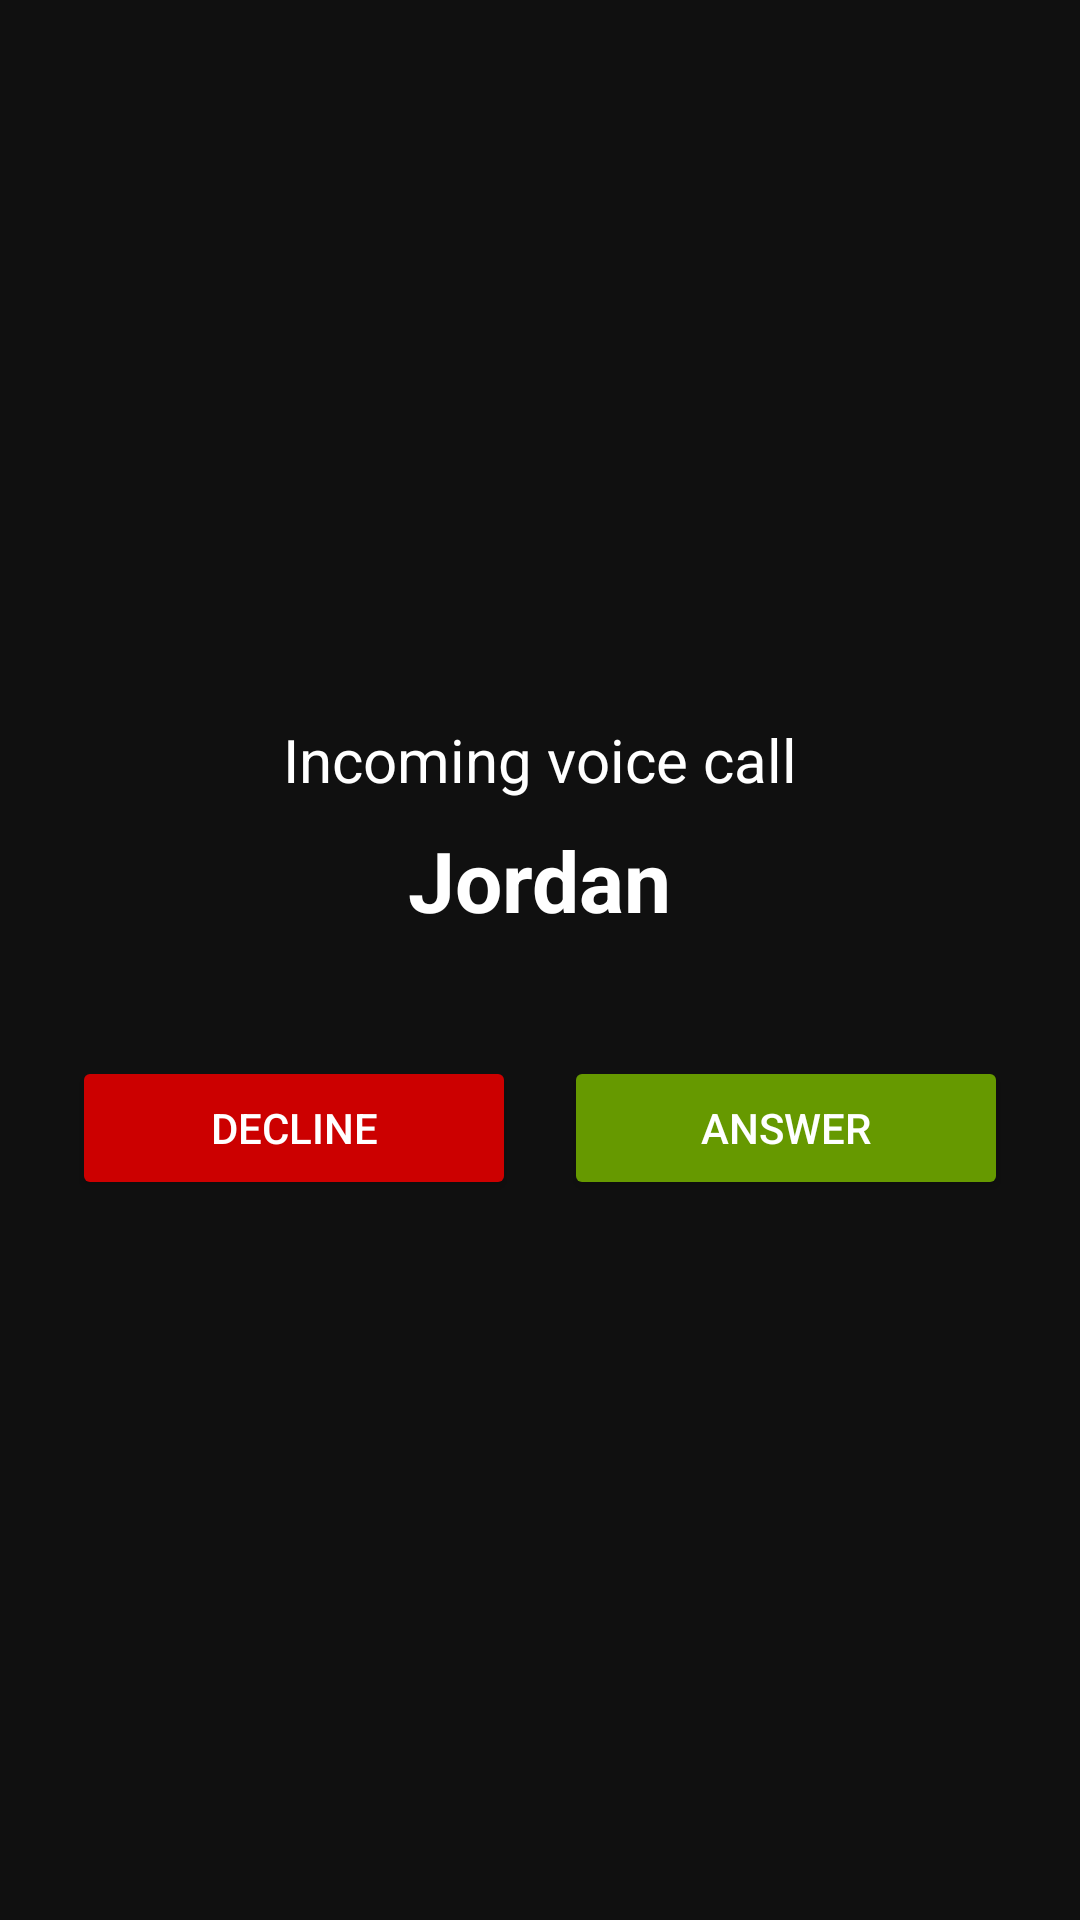

Write the Android layout XML for this screen, with the resource values it uses.
<!-- AndroidManifest.xml: application theme Theme.MA_Final_Project -->
<!-- res/layout/activity_incoming_voice.xml -->
<?xml version="1.0" encoding="utf-8"?>
<FrameLayout xmlns:android="http://schemas.android.com/apk/res/android"
    android:layout_width="match_parent"
    android:layout_height="match_parent"
    android:background="#101010">

    <LinearLayout
        android:orientation="vertical"
        android:gravity="center"
        android:layout_width="match_parent"
        android:layout_height="match_parent"
        android:padding="24dp">

        <TextView
            android:id="@+id/tvIncomingTitle"
            android:text="Incoming voice call"
            android:textColor="@android:color/white"
            android:textSize="20sp"
            android:layout_width="wrap_content"
            android:layout_height="wrap_content"
            android:layout_marginBottom="8dp"/>

        <TextView
            android:id="@+id/tvCallerName"
            android:text="Jordan"
            android:textColor="@android:color/white"
            android:textStyle="bold"
            android:textSize="28sp"
            android:layout_width="wrap_content"
            android:layout_height="wrap_content"
            android:layout_marginBottom="40dp"/>

        <LinearLayout
            android:orientation="horizontal"
            android:gravity="center"
            android:layout_width="match_parent"
            android:layout_height="wrap_content">

            <Button
                android:id="@+id/btnDecline"
                android:text="Decline"
                android:layout_width="0dp"
                android:layout_height="wrap_content"
                android:layout_weight="1"
                android:backgroundTint="@android:color/holo_red_dark"
                android:textColor="@android:color/white"
                android:layout_marginEnd="8dp"/>

            <Button
                android:id="@+id/btnAnswer"
                android:text="Answer"
                android:layout_width="0dp"
                android:layout_height="wrap_content"
                android:layout_weight="1"
                android:backgroundTint="@android:color/holo_green_dark"
                android:textColor="@android:color/white"
                android:layout_marginStart="8dp"/>
        </LinearLayout>
    </LinearLayout>
</FrameLayout>
<!-- resources referenced by this layout -->
<resources>
  <style name="Theme.MA_Final_Project" parent="Base.Theme.MA_Final_Project" />
  <style name="Base.Theme.MA_Final_Project" parent="Theme.Material3.DayNight.NoActionBar">
          
          
      </style>
</resources>
